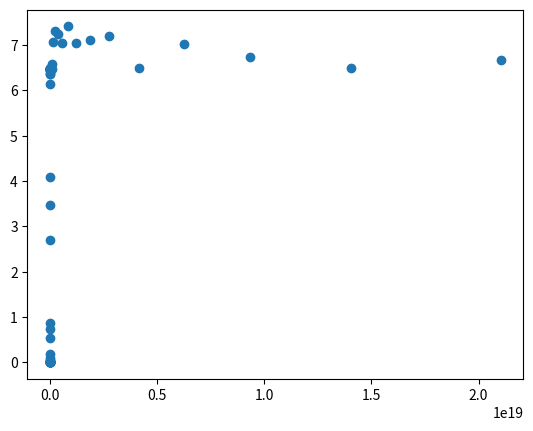

Reproduce this figure in Python.
import numpy
import matplotlib.pyplot as plt
from scipy.stats import ortho_group

def normalize(v):
    return -v / numpy.linalg.norm(v)

def tomekzaw_qr(A):
    n = A.shape[0]
    Q = numpy.zeros((n, n))
    R = numpy.zeros((n, n))
    """
    # k = 1
    Q[:,0] = normalize(A[:,0])
    # k > 1
    """
    for k in range(0, n):
        Q[:,k] = A[:,k]
        for i in range(0, k):
            Q[:,k] -= numpy.dot(Q[:,i], A[:,k]) * Q[:,i]
        Q[:,k] = normalize(Q[:,k])

    for i in range(0, n):
        for j in range(i, n):
            R[i,j] = numpy.dot(Q[:,i], A[:,j])

    return Q, R

"""
A = numpy.random.rand(5, 5)

tQ, tR = tomekzaw_qr(A)
print(tQ)
print(tR)

print(' ')

nQ, nR = numpy.linalg.qr(A)
print(nQ)
print(nR)
"""

n = 8

A = numpy.random.rand(n, n)
U, S, V_T = numpy.linalg.svd(A)
S = numpy.diag(S)

results = []
for i in range(100):
    S[0,0] *= 1.5
    A = U @ S @ V_T
    # cond = numpy.linalg.cond(A)
    cond = S[0,0] / S[n-1,n-1]
    Q, _ = tomekzaw_qr(A)
    norm = numpy.linalg.norm(numpy.identity(n) - Q.T @ Q)
    results.append((cond, norm))

x, y = zip(*results)
plt.scatter(x, y)
plt.plot()
plt.show()

"""
U = ortho_group.rvs(dim=n)
V_T = ortho_group.rvs(dim=n)
Sigma = numpy.diag([(1/(i+1))**j for j in range(n)])
A = U @ Sigma @ V_T
#A = numpy.random.rand(n, n)
results = [(cond, norm) for (cond, norm) in results if cond != 0]
"""